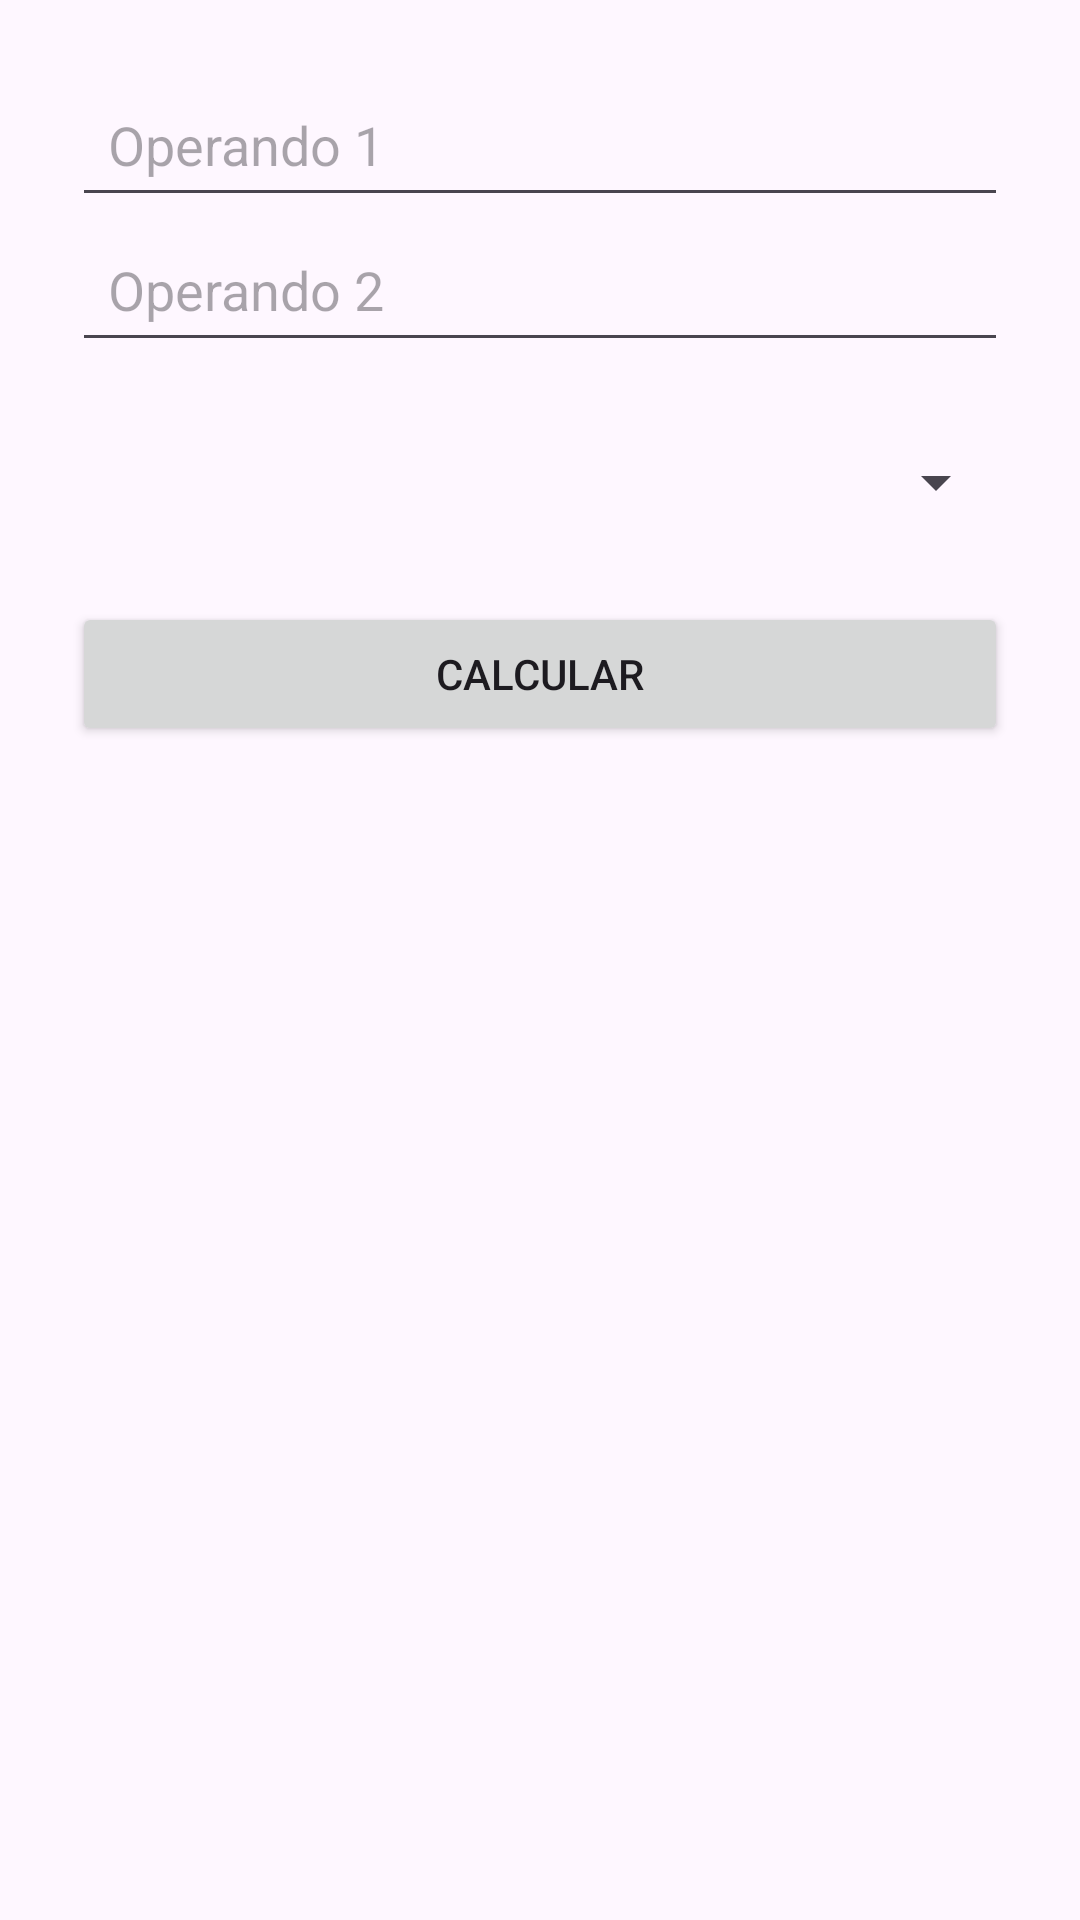

Reconstruct the res/layout file that produces this screen, plus the resources it refers to.
<!-- AndroidManifest.xml: application theme Theme.Material3.DayNight.NoActionBar -->
<!-- res/layout/activity_calculadora.xml -->
<?xml version="1.0" encoding="utf-8"?>
<ScrollView
    xmlns:android="http://schemas.android.com/apk/res/android"
    android:layout_width="match_parent"
    android:layout_height="match_parent">

    <LinearLayout
        android:orientation="vertical"
        android:padding="24dp"
        android:layout_width="match_parent"
        android:layout_height="wrap_content">

        <EditText
            android:id="@+id/etOperando1"
            android:layout_width="match_parent"
            android:layout_height="wrap_content"
            android:hint="@string/operando_1"
            android:inputType="numberDecimal"
            android:autofillHints="none"
            android:padding="12dp"
            android:minHeight="48dp" />

        <EditText
            android:id="@+id/etOperando2"
            android:layout_width="match_parent"
            android:layout_height="wrap_content"
            android:hint="@string/operando_2"
            android:inputType="numberDecimal"
            android:autofillHints="none"
            android:padding="12dp"
            android:minHeight="48dp" />

        <Spinner
            android:id="@+id/spinnerOperaciones"
            android:layout_width="match_parent"
            android:layout_height="wrap_content"
            android:layout_marginTop="16dp"
            android:padding="12dp"
            android:minHeight="48dp" />

        <Button
            android:id="@+id/btnCalcularOperacion"
            android:layout_marginTop="16dp"
            android:layout_width="match_parent"
            android:layout_height="wrap_content"
            android:text="@string/calcular_operacion"
            android:padding="12dp"
            android:minHeight="48dp" />

        <TextView
            android:id="@+id/tvResultadoCalculadora"
            android:layout_marginTop="16dp"
            android:textSize="16sp"
            android:layout_width="match_parent"
            android:layout_height="wrap_content"
            android:padding="12dp"
            android:minHeight="48dp" />

    </LinearLayout>
</ScrollView>
<!-- resources referenced by this layout -->
<resources>
  <string name="calcular_operacion">Calcular</string>
  <string name="operando_1">Operando 1</string>
  <string name="operando_2">Operando 2</string>
</resources>
